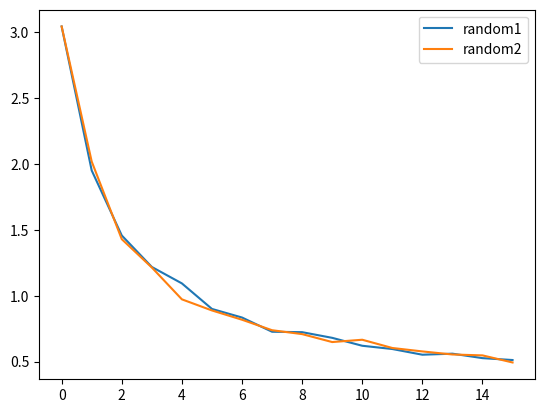

Write the Python code that produced this figure.
import numpy as np
import matplotlib.pyplot as plt

unet_random1 = [3.0450045093894005, 1.9511243887245655, 1.457373969256878, 1.2181400582194328, 1.0933608170598745, 0.8993777073919773, 0.8341277912259102, 0.7260414324700832, 0.7228635903447866, 0.6797917783260345, 0.6196245588362217, 0.5948873683810234, 0.5515934908762574, 0.5595095949247479, 0.5256369663402438, 0.5112474365159869]

unet_random2 = [3.0450045093894005, 2.01902262121439, 1.429368156939745, 1.214036624878645, 0.9722676668316126, 0.8878696747124195, 0.8173940982669592, 0.7376600001007318, 0.7081447001546621, 0.6477925013750792, 0.6653734277933836, 0.6026912722736597, 0.5766226295381784, 0.5533906258642673, 0.5465095825493336, 0.4926456017419696]

plt.plot(unet_random1, label="random1")
plt.plot(unet_random2, label="random2")


plt.legend()
plt.savefig("./simplecnn_random.png")